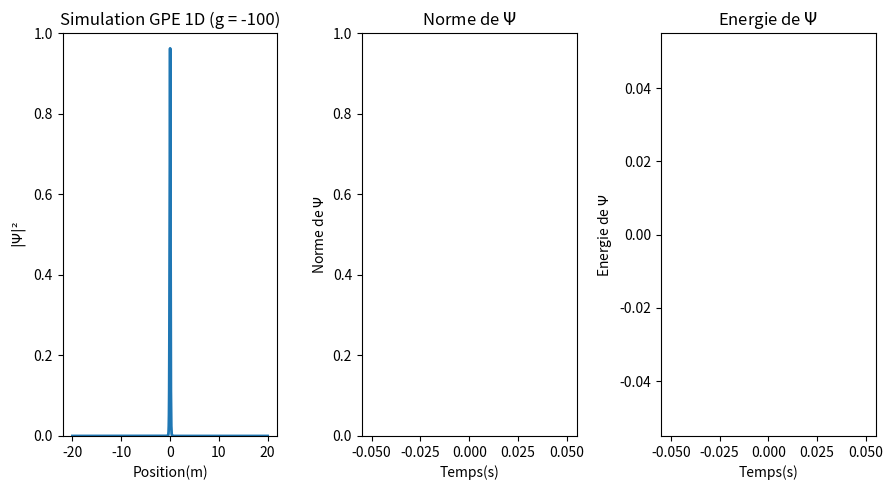

Generate this figure with matplotlib:
import numpy as np #Pour la gestion de données
import matplotlib.pyplot as plt #Pour l'affichage graphique
from matplotlib.animation import FuncAnimation #Pour l'animation en temps réel 
from scipy.sparse import diags #Utile pour créer les matrices diagonnales.
from scipy.sparse.linalg import spsolve #Pour resoudre les equations avec des matrices creuses.

"""Constantes du problème"""
g = -100 #intensité des interaction entre bosons
L =  20 #Longueur de l'axe X
Nx =    1024 #Nombre de valeur de x
dx = np.sqrt(1/abs(g))*(2*L)/2*Nx #Pas d'espace
#dt = 1/g * 0.1
dt = 0.25 * dx**2  #Pas de temps
r = dt/(2*dx**2) #coefficient r trouvé lors de l'établissement de l'algorithme
tmax = 5000 #itérations maximum de simulation

"""Conditions initiales"""
x = np.linspace(-L, L, Nx) #On initialise un vecteur avec des valeurs de x entre -L et L
V = np.zeros(Nx) #On choisit une potentiel de piègeage nul
psi0 = 1.0
mu = g * psi0**2 / 2          
k = np.sqrt(2 * abs(mu))
psi = (psi0 / np.cosh(k * x)).astype(complex)
psi_prev = psi.copy()

fig, (ax1, ax2, ax3) = plt.subplots(1, 3, figsize=(9, 5)) #Créer deux sous plot pour y mettre l'animation et l'affichage de la norme aucours du temps.
line, = ax1.plot(x, np.abs(psi)**2, lw=2) #règle les données à afficher en axe X et Y
ax1.set_ylim(0, 1) #Etablit une limite pour l'axe Y
ax1.set_ylabel(r'$|\Psi|²$') #Donne un nom à l'axe Y
ax1.set_xlabel('Position(m)') #Donne un nom à l'axe X

"""Créer un texte et le modifie pour faire la simulation en fonction de l'interaction entre les bosons"""
ax1.set_title(f"Simulation GPE 1D (g = {g})")
g
"""On règle les parmètres de l'autre graphique."""
norms = [] #liste des valeurs de la norme de Psi.
times = [] #liste des iterations ou on calcule la norme de Psi.
line2, = ax2.plot([], [], lw=2, color='red') #règle les données à afficher en axe X et Y
#ax2.set_xlim(0, 0.05) #Règlage de la limite de l'axe X par defaut à 100.
ax2.set_ylim(0, 1) #Règlage de la limite de l'axe Y par defaut à 1.
ax2.set_title(r"Norme de $\Psi$") #Titre du Graphique.
ax2.set_xlabel("Temps(s)") #titre de l'axe x
ax2.set_ylabel(r"Norme de $\Psi$") #titre de l'axe y

energies = [] #liste des énergies calculées
line3, = ax3.plot([],[], lw=2, color ='green')
#ax3.set_xlim(0, 0.05) #Règlage de la limite de l'axe X par defaut à 100.
#ax3.set_ylim(0, 1) #Règlage de la limite de l'axe Y par defaut à 1.
ax3.set_title(r"Energie de $\Psi$") #Titre du Graphique.
ax3.set_xlabel("Temps(s)") #titre de l'axe x
ax3.set_ylabel(r"Energie de $\Psi$") #titre de l'axe y

"""On definit les diagonales de A (Inferieure, Principale et Superieure) 
puis on construit la matrice tridiagonales au format Compressed Sparse Column 
pour plus de rapidité de calcul"""
Principale_DiagA = (1 + 1j*r + 0.5j*dt*V) * np.ones(Nx)
Diags_Inf_SuppA = -0.5j*r * np.ones(Nx-1)
A = diags([Diags_Inf_SuppA, Principale_DiagA, Diags_Inf_SuppA], [1,0,-1]).tocsc()

"""On definit les diagonales de B (Inferieure, Principale et Superieure) 
puis on construit la matrice tridiagonales au format Compressed Sparse Column 
pour plus de rapidité de calcul"""
Principale_DiagB = (1 - 1j*r - 0.5j*dt*V) * np.ones(Nx)
Diags_Inf_SuppB = 0.5j*r * np.ones(Nx-1)
B = diags([Diags_Inf_SuppB, Principale_DiagB, Diags_Inf_SuppB], [1,0,-1]).tocsc()

"""Fonction calculant la norme de Psi"""
def calculate_norm(psi):
    current_norm = np.sum(np.abs(psi)**2 * dx)
    return current_norm

"""Fonction calculant l'energie du condensat"""
def calculate_energy(psi, psi_prev):
    psi_extrap = 1.5 * psi - 0.5 * psi_prev #Calcul de Psi extrapolée
    extrap_density = np.abs(1.5 * psi - 0.5 * psi_prev)**2  #Calcul de la densité extrapolée
    
    grad2_psi = np.gradient(np.gradient(psi_extrap, dx), dx) #Calcul du gradient 2 ème de psi
    grad_density = -np.real(np.conj(psi_extrap) * grad2_psi) #Calcul du terme en densité gradient 

    current_energy = np.sum((1/2 * grad_density + V * extrap_density + g/2 * extrap_density**2)* dx) #Calcul de l'énergie
    return current_energy

steps_per_frame = 50
phys_time = 0

def animate(i): #definit la fonction d'animation et le corps d'excution de l'algorithme

    global psi, psi_prev, phys_time

    for _ in range(0, steps_per_frame):
        extrap_density = np.abs((1.5 * psi - 0.5 * psi_prev))**2 
        #Calcule la densité a partir de l'extrapolation.

        """Calcule la matrice diagonale et la convertit 
        en Compressed Sparse Column pour plus de rapidité de calcul"""
        Principale_DiagO = 0.5j*dt*g*extrap_density * np.ones(Nx)
        O = diags([Principale_DiagO],[0]).tocsc() 
    

        Aprime = A + O #Calcule la matrice A prime
        Bprime = B - O #Calcule la metrice B prime
        res = Bprime.dot(psi) #On multiplie par la fonction psi
        
        psi_next = spsolve(Aprime, res) #On resoud pour l'itération suivante de psi

        """On met a jour psi_prev et psi"""
        psi_prev = psi.copy() 
        psi = psi_next.copy()

        phys_time += dt

    """On ajoute à chaque iteration la norme, l'energie et l'instant dans la liste correspondante."""
        
    norms.append(calculate_norm(psi))
    energies.append(calculate_energy(psi, psi_prev))
    times.append(phys_time)

    """On redimensionne les axes si besoin."""
    if len(times) > 1:
        ax2.set_xlim(0, times[-1])
        ax3.set_xlim(0, times[-1])

    if len(norms) > 1:
        ax2.set_ylim(min(norms) * 0.9, max(norms) * 1.1) 

    if len(energies) > 1:
        ax3.set_ylim(min(energies) * 0.9, max(energies) * 1.1)
    
    line.set_ydata(np.abs(psi)**2) #On definit la donnée à utiliser
    line2.set_data(times[-tmax:], norms[-tmax:]) 
    line3.set_data(times[-tmax:], energies[-tmax:])
    #On definit la donnée à utiliser (tmax premieres normes, énergies et instants)
    return line, line2, line3 #on retourne les deux courbes.

"""On définit la fênetre d'animation à partir de la fonction puis l'affiche"""
ani = FuncAnimation(fig, animate, frames=500, interval=20, blit=False)
plt.tight_layout()
plt.show()
